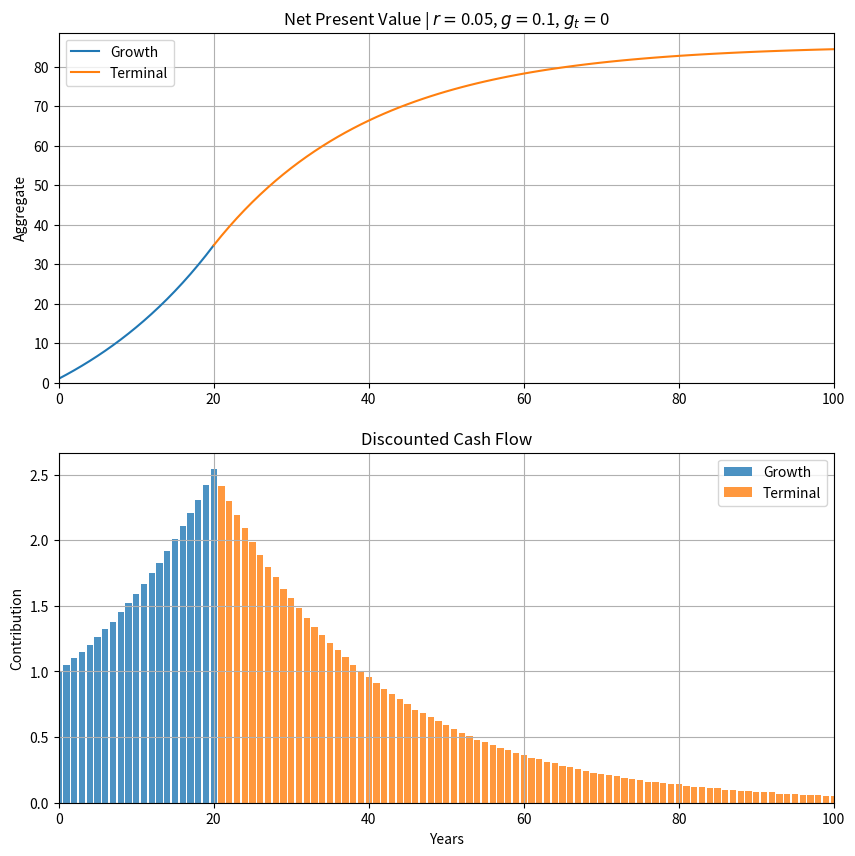

The script that saved this image:
import matplotlib.pyplot as plt
from datetime import date

def compute_npv():
    xg = []
    ydctg = []   # y discounted cash at 't' years during growth
    ypvtg = []   # y present value at 't' years during growth
    xt = []
    ydctt = []   # y discounted cash at 't' years during terminal
    ypvtt = []   # y present value at 't' years during terminal

    cf = 1
    r = 0.05
    g = 0.10

    n = 100
    ng = 20         # ng years of growth
    nt = n-ng       # nt years of terminal

    dct = cf        # discounted cash at 't' years, initial value at t=0
    pvt = cf        # present value at 't' years, initial value at t=0

    # Initial phase
    xg.append(0)
    ydctg.append(dct)
    ypvtg.append(pvt)

    # Growth phase
    for t in range(1, ng+1):
        dct = dct * (1+g)/(1+r)
        pvt += dct
        xg.append(t)
        ydctg.append(round(dct,2))
        ypvtg.append(round(pvt,10))
    fcf = sum(ydctg)

    # Terminal phase
    xt.append(xg[-1])
    ypvtt.append(ypvtg[-1])
    gt = 0
    for t in range(1, nt+1):
        dct = dct * (1+gt)/(1+r)
        pvt += dct
        xt.append(ng+t)
        ydctt.append(round(dct,2))
        ypvtt.append(round(pvt,10))
    tv = sum(ydctt)

    tvinf = round(dct*1/r, 2)

    fig, (ax1, ax2) = plt.subplots(2, 1)
    fig.set_figheight(10)
    fig.set_figwidth(10)

    ax1.set(xlabel='', ylabel='Aggregate', title='Net Present Value | ' + r'$r=$' + str(r) + ", " + r'$g=$' + str(g) + ", " + r'$g_t=$' + str(gt))
    ax1.grid()
    ax1.plot(xg, ypvtg, label='Growth')
    ax1.plot(xt, ypvtt, label='Terminal')
    ax1.set_xlim(0, n)
    ax1.set_ylim(bottom=0)
    ax1.legend()

    ax2.set(xlabel='Years', ylabel='Contribution', title='Discounted Cash Flow')
    ax2.grid()
    ax2.set_xlim(0, n)
    ax2.bar(xg, ydctg, alpha=0.8, label='Growth')
    ax2.bar(xt[1:], ydctt, alpha=0.8, label='Terminal')
    ax2.legend()

    fig.savefig("npv.png")
    plt.show()


def main():
    compute_npv()

if __name__ == "__main__":
    main()
